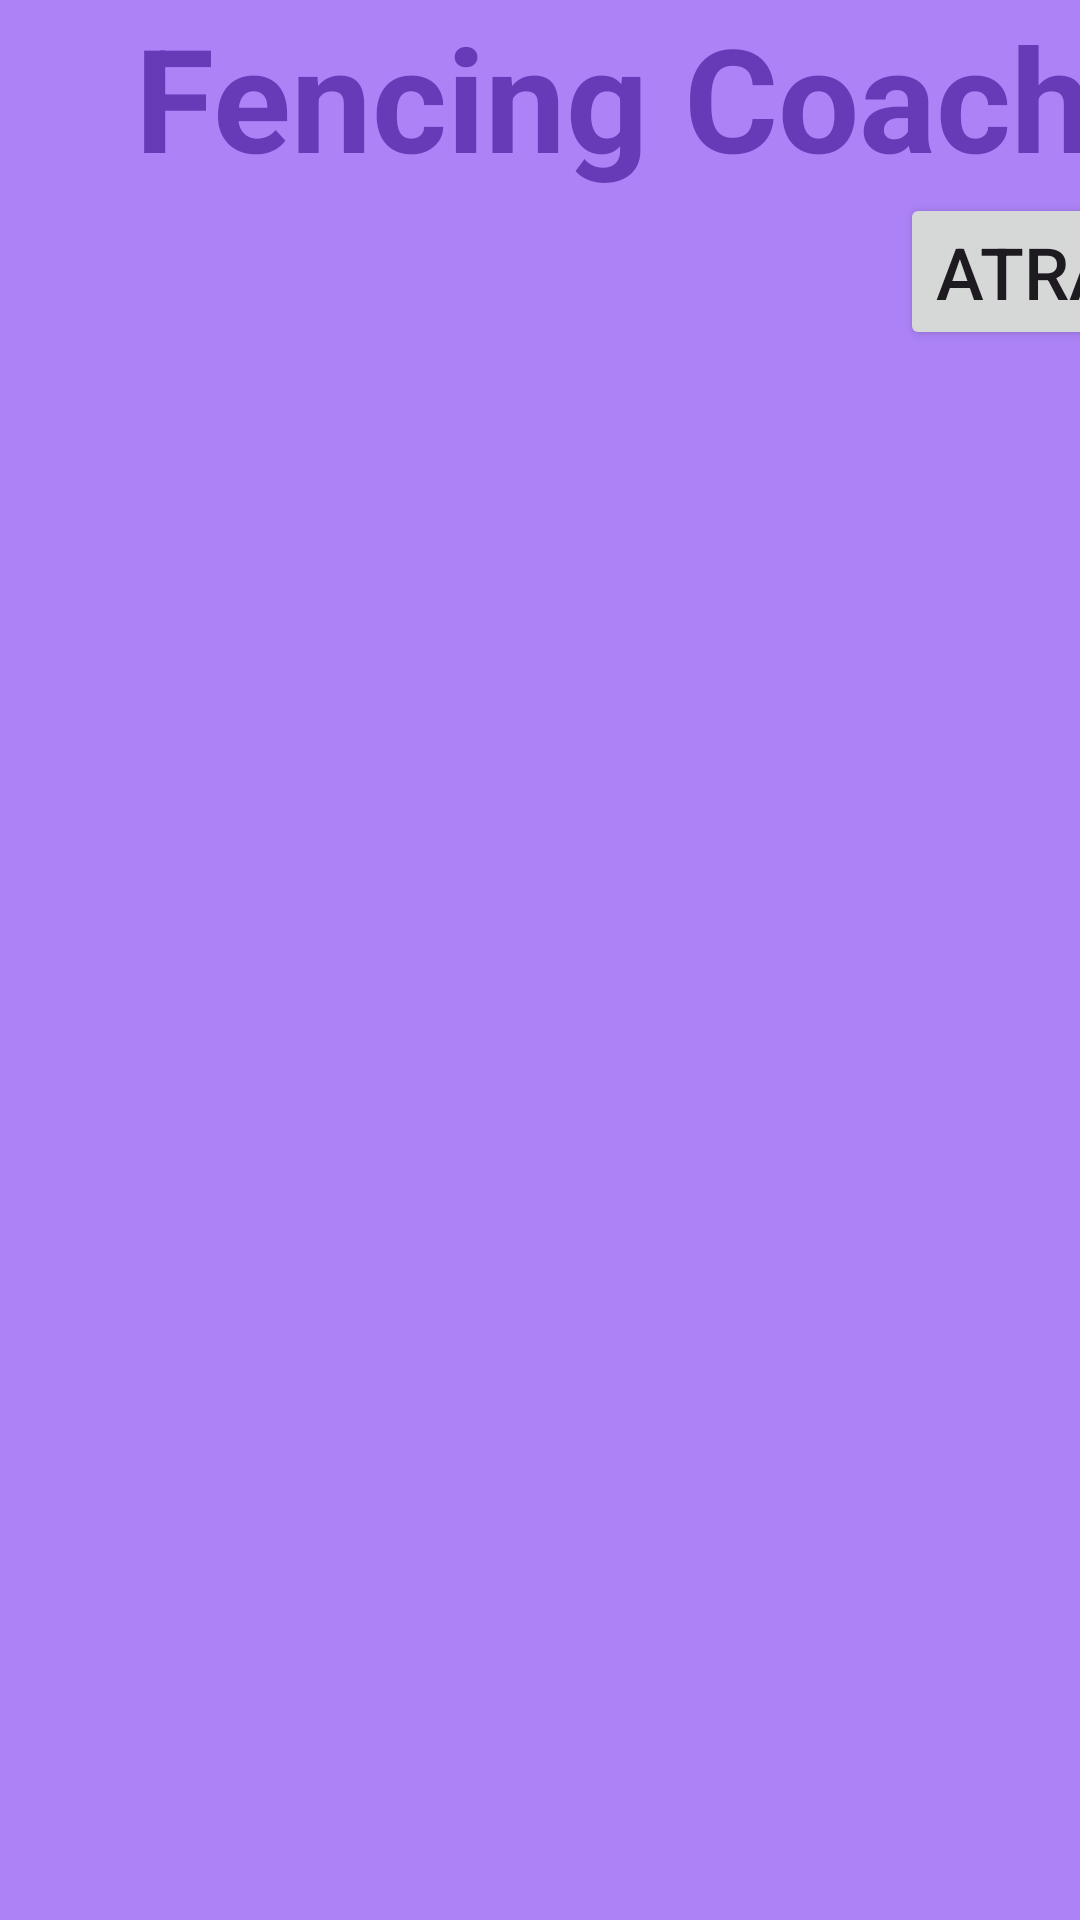

Here is an Android app screen rendered from its layout file. Give the layout XML and the strings, colors and styles it references.
<!-- AndroidManifest.xml: application theme Theme.FencingCoachApplication -->
<!-- res/layout/activity_resultado_administrador.xml -->
<?xml version="1.0" encoding="utf-8"?>
<androidx.constraintlayout.widget.ConstraintLayout xmlns:android="http://schemas.android.com/apk/res/android"
    xmlns:app="http://schemas.android.com/apk/res-auto"
    xmlns:tools="http://schemas.android.com/tools"
    android:id="@+id/main"
    android:layout_width="match_parent"
    android:layout_height="match_parent"
    android:background="#AC82F6"
    tools:context=".ResultadoAdministradorActivity">

    <LinearLayout
        android:layout_width="409dp"
        android:layout_height="733dp"
        android:orientation="vertical"
        app:layout_constraintBottom_toBottomOf="parent"
        app:layout_constraintEnd_toEndOf="parent"
        app:layout_constraintHorizontal_bias="0.0"
        app:layout_constraintStart_toStartOf="parent"
        app:layout_constraintTop_toTopOf="parent"
        app:layout_constraintVertical_bias="0.0">


        <TextView
            android:id="@+id/textView"
            android:layout_width="match_parent"
            android:layout_height="wrap_content"
            android:text="Fencing Coach"
            android:textAlignment="center"
            android:textColor="#673AB7"
            android:textSize="48sp"
            android:textStyle="bold" />

        <Button
            android:id="@+id/buttonVolverRecicler"
            android:layout_width="wrap_content"
            android:layout_height="wrap_content"
            android:layout_marginLeft="300dp"
            android:onClick="volverRecicler"
            android:text="Atras"
            android:textSize="24sp" />

        <androidx.recyclerview.widget.RecyclerView
            android:id="@+id/reciView"
            android:layout_width="match_parent"
            android:layout_height="615dp" />

    </LinearLayout>

</androidx.constraintlayout.widget.ConstraintLayout>
<!-- resources referenced by this layout -->
<resources>
  <style name="Theme.FencingCoachApplication" parent="Base.Theme.FencingCoachApplication" />
  <style name="Base.Theme.FencingCoachApplication" parent="Theme.Material3.DayNight.NoActionBar">
          
          
      </style>
</resources>
